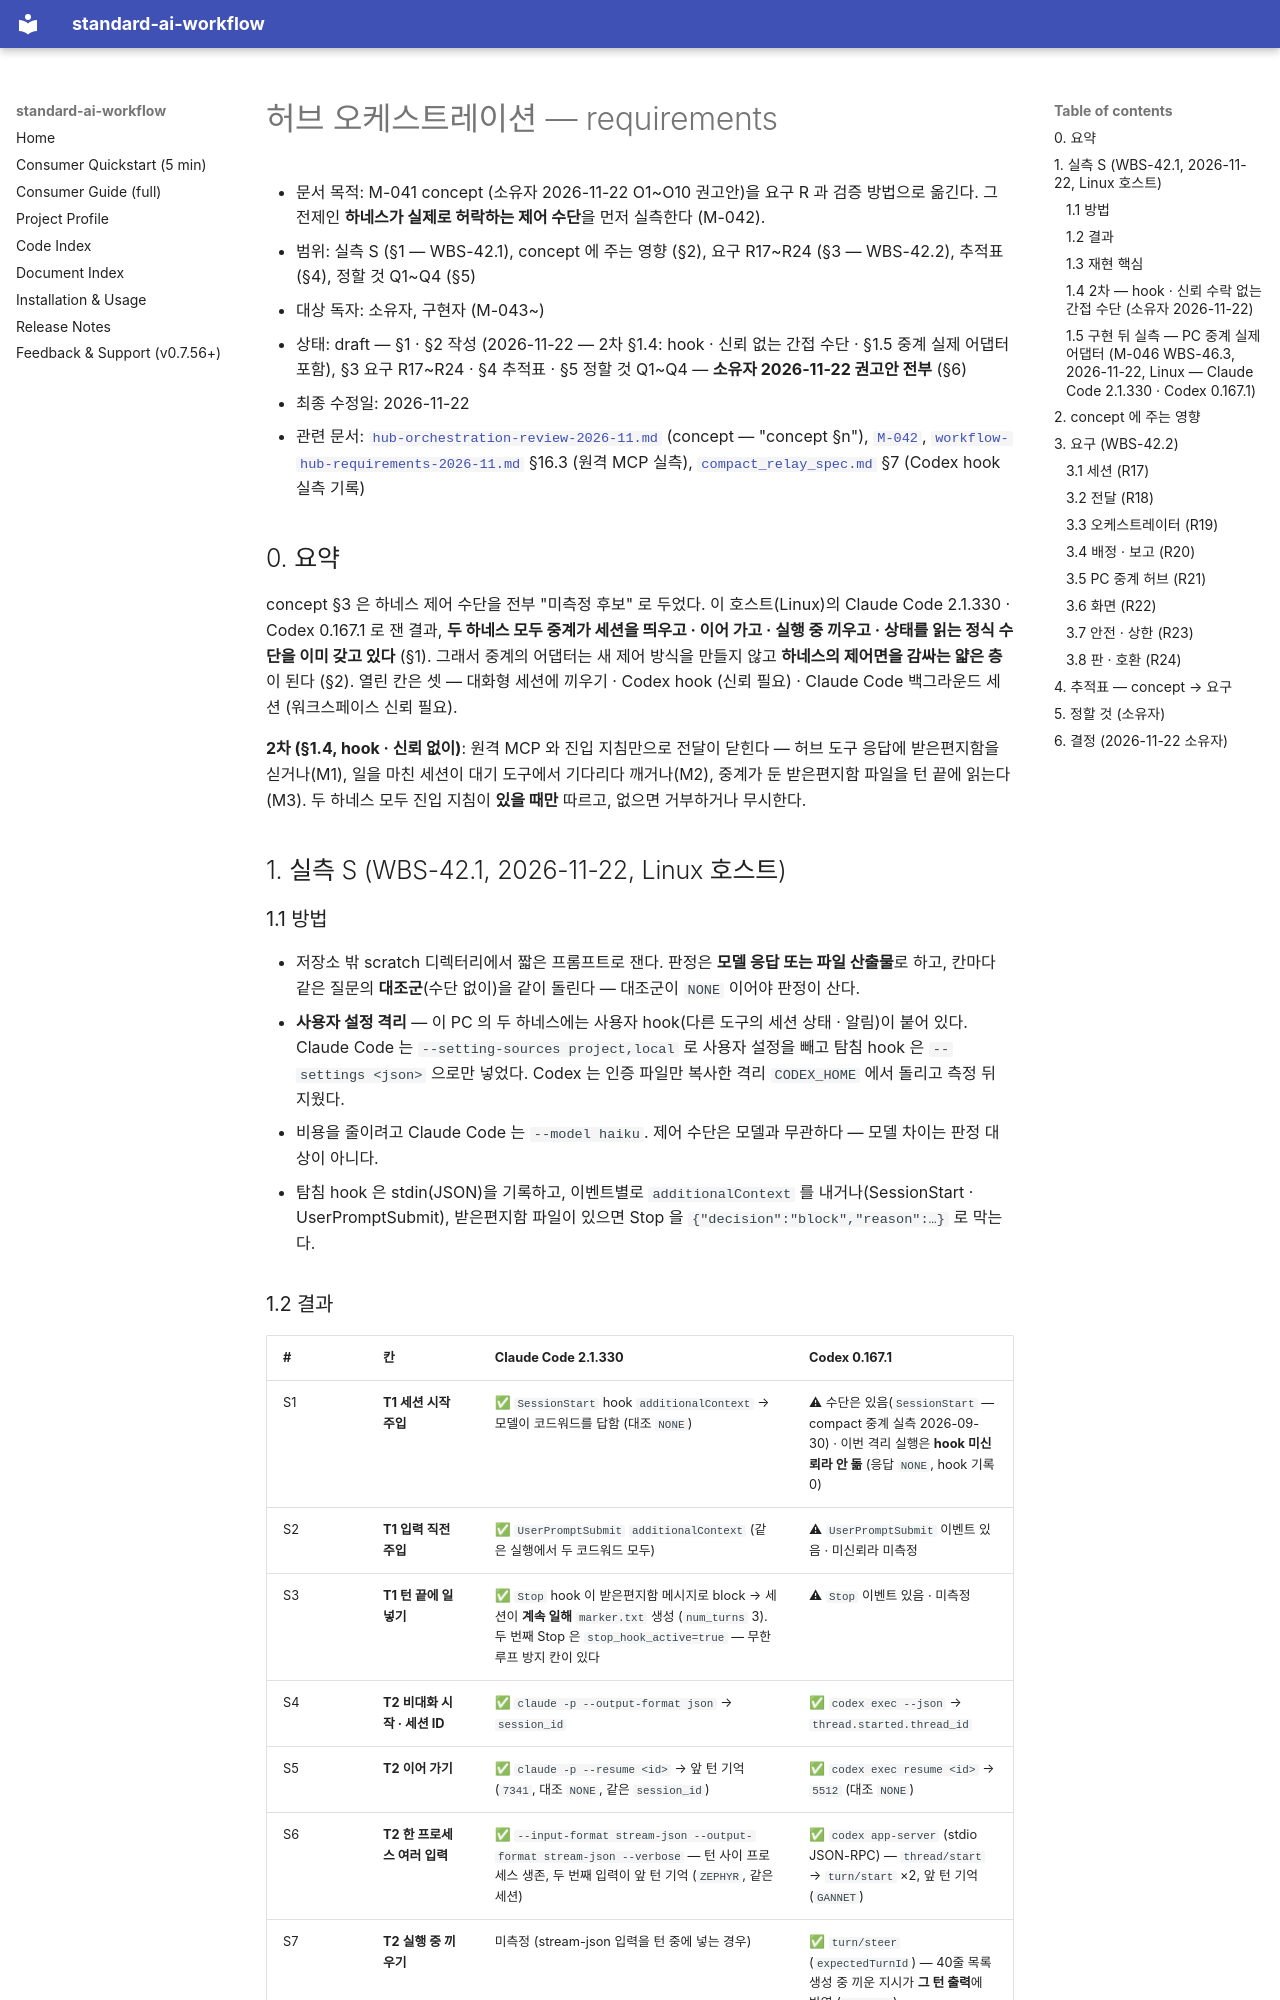

repository: ykylee/standard_ai_workflow · page: planning/hub-orchestration-requirements-2026-11/index.html · generator: mkdocs

# 허브 오케스트레이션 — requirements

- 문서 목적: M-041 concept (소유자 2026-11-22 O1~O10 권고안)을 요구 R 과 검증 방법으로 옮긴다. 그 전제인 **하네스가 실제로 허락하는 제어 수단**을 먼저 실측한다 (M-042).
- 범위: 실측 S (§1 — WBS-42.1), concept 에 주는 영향 (§2), 요구 R17~R24 (§3 — WBS-42.2), 추적표 (§4), 정할 것 Q1~Q4 (§5)
- 대상 독자: 소유자, 구현자 (M-043~)
- 상태: draft — §1 · §2 작성 (2026-11-22 — 2차 §1.4: hook · 신뢰 없는 간접 수단 · §1.5 중계 실제 어댑터 포함), §3 요구 R17~R24 · §4 추적표 · §5 정할 것 Q1~Q4 — **소유자 2026-11-22 권고안 전부** (§6)
- 최종 수정일: 2026-11-22
- 관련 문서: [`hub-orchestration-review-2026-11.md`](./hub-orchestration-review-2026-11.md) (concept — "concept §n"), [`M-042`](../../ai-workflow/memory/active/roadmap/M-042-hub-orchestration-requirements.md), [`workflow-hub-requirements-2026-11.md`](./workflow-hub-requirements-2026-11.md) §16.3 (원격 MCP 실측), [`compact_relay_spec.md`](../../workflow-source/core/compact_relay_spec.md) §7 (Codex hook 실측 기록)

## 0. 요약

concept §3 은 하네스 제어 수단을 전부 "미측정 후보" 로 두었다. 이 호스트(Linux)의 Claude Code 2.1.330 · Codex 0.167.1 로 잰 결과,
**두 하네스 모두 중계가 세션을 띄우고 · 이어 가고 · 실행 중 끼우고 · 상태를 읽는 정식 수단을 이미 갖고 있다** (§1). 그래서 중계의 어댑터는
새 제어 방식을 만들지 않고 **하네스의 제어면을 감싸는 얇은 층**이 된다 (§2). 열린 칸은 셋 — 대화형 세션에 끼우기 · Codex hook (신뢰 필요) ·
Claude Code 백그라운드 세션 (워크스페이스 신뢰 필요).

**2차 (§1.4, hook · 신뢰 없이)**: 원격 MCP 와 진입 지침만으로 전달이 닫힌다 — 허브 도구 응답에 받은편지함을 싣거나(M1), 일을 마친 세션이 대기 도구에서
기다리다 깨거나(M2), 중계가 둔 받은편지함 파일을 턴 끝에 읽는다(M3). 두 하네스 모두 진입 지침이 **있을 때만** 따르고, 없으면 거부하거나 무시한다.

## 1. 실측 S (WBS-42.1, 2026-11-22, Linux 호스트)

### 1.1 방법

- 저장소 밖 scratch 디렉터리에서 짧은 프롬프트로 잰다. 판정은 **모델 응답 또는 파일 산출물**로 하고, 칸마다 같은 질문의 **대조군**(수단 없이)을 같이 돌린다 — 대조군이 `NONE` 이어야 판정이 산다.
- **사용자 설정 격리** — 이 PC 의 두 하네스에는 사용자 hook(다른 도구의 세션 상태 · 알림)이 붙어 있다. Claude Code 는 `--setting-sources project,local` 로 사용자 설정을 빼고 탐침 hook 은 `--settings <json>` 으로만 넣었다. Codex 는 인증 파일만 복사한 격리 `CODEX_HOME` 에서 돌리고 측정 뒤 지웠다.
- 비용을 줄이려고 Claude Code 는 `--model haiku`. 제어 수단은 모델과 무관하다 — 모델 차이는 판정 대상이 아니다.
- 탐침 hook 은 stdin(JSON)을 기록하고, 이벤트별로 `additionalContext` 를 내거나(SessionStart · UserPromptSubmit), 받은편지함 파일이 있으면 Stop 을 `{"decision":"block","reason":…}` 로 막는다.
